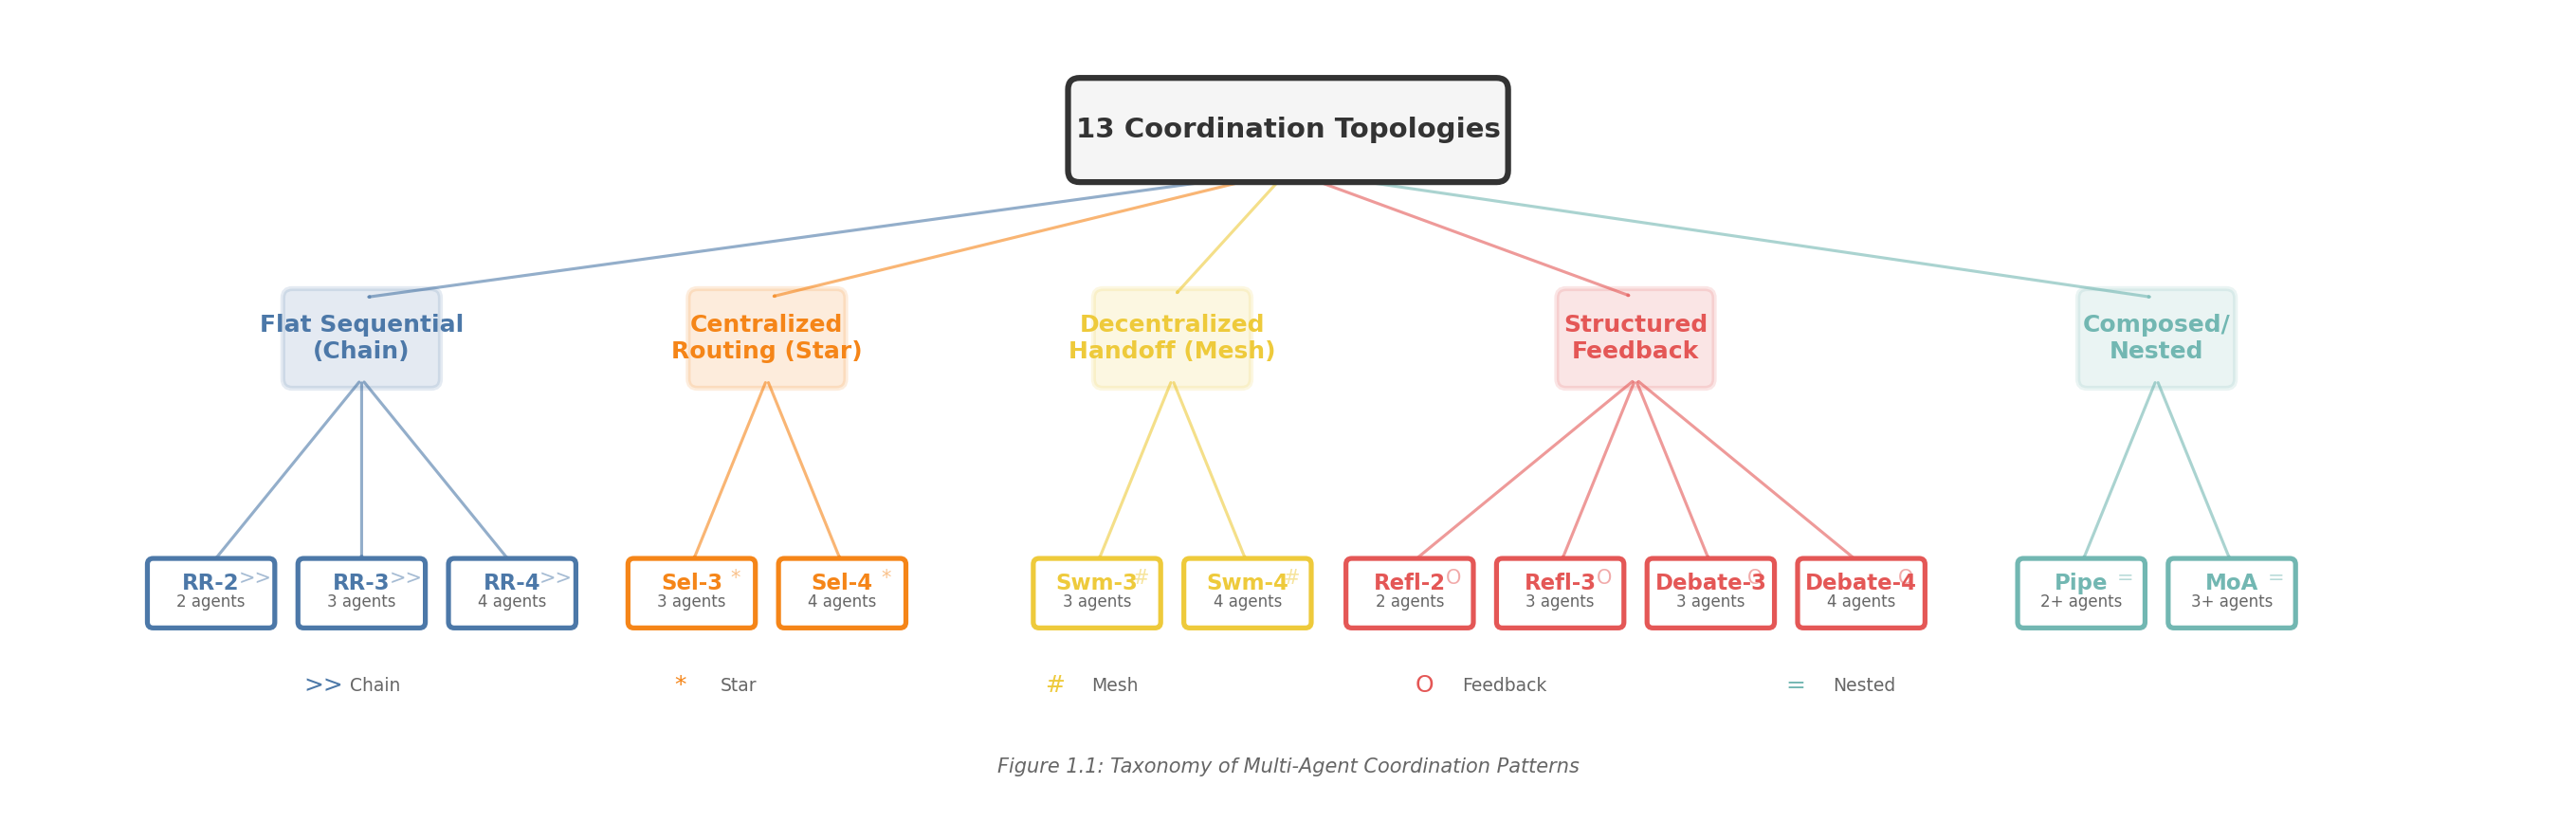

Here is the Python script that generated this plot:
"""
Figure 1.1: Taxonomy of 13 Multi-Agent Coordination Patterns

Generates a tree-layout diagram showing 5 categories of coordination topologies:
- A: Flat Sequential / Chain (RR-2, RR-3, RR-4)
- B1: Centralized Routing / Star (Sel-3, Sel-4)
- B2: Decentralized Handoff / Mesh (Swm-3, Swm-4)
- C: Structured Feedback (Refl-2, Refl-3, Debate-3, Debate-4)
- D: Composed/Nested (Pipe, MoA)

Output: figures/fig1_taxonomy.png
"""

import sys
import io

# Fix Windows cp949 encoding issue
sys.stdout = io.TextIOWrapper(sys.stdout.buffer, encoding='utf-8')

import matplotlib.pyplot as plt
import matplotlib.patches as mpatches
from matplotlib.patches import FancyBboxPatch, FancyArrowPatch
from pathlib import Path

# Category colors (publication-quality palette)
COLORS = {
    'A': '#4C78A8',   # Blue - Flat Sequential (Chain)
    'B1': '#F58518',  # Orange - Centralized Routing (Star)
    'B2': '#EECA3B',  # Yellow - Decentralized Handoff (Mesh)
    'C': '#E45756',   # Red - Structured Feedback
    'D': '#72B7B2',   # Teal - Composed/Nested
}

# Topology icons (using ASCII-safe symbols)
ICONS = {
    'A': '>>',       # Linear chain
    'B1': '*',       # Hub-and-spoke (star)
    'B2': '#',       # Mesh/peer-to-peer
    'C': 'O',        # Loop/cycle
    'D': '=',        # Layers
}

# Pattern definitions
PATTERNS = {
    'A': {
        'title': 'Flat Sequential\n(Chain)',
        'patterns': [
            ('RR-2', 2),
            ('RR-3', 3),
            ('RR-4', 4),
        ]
    },
    'B1': {
        'title': 'Centralized\nRouting (Star)',
        'patterns': [
            ('Sel-3', 3),
            ('Sel-4', 4),
        ]
    },
    'B2': {
        'title': 'Decentralized\nHandoff (Mesh)',
        'patterns': [
            ('Swm-3', 3),
            ('Swm-4', 4),
        ]
    },
    'C': {
        'title': 'Structured\nFeedback',
        'patterns': [
            ('Refl-2', 2),
            ('Refl-3', 3),
            ('Debate-3', 3),
            ('Debate-4', 4),
        ]
    },
    'D': {
        'title': 'Composed/\nNested',
        'patterns': [
            ('Pipe', '2+'),
            ('MoA', '3+'),
        ]
    },
}


def draw_pattern_box(ax, x, y, name, agent_count, category, width=1.0, height=0.5):
    """Draw a single pattern box with name, agent count, and icon."""
    color = COLORS[category]
    icon = ICONS[category]

    # Main box with rounded corners
    box = FancyBboxPatch(
        (x - width/2, y - height/2),
        width,
        height,
        boxstyle="round,pad=0.05",
        edgecolor=color,
        facecolor='white',
        linewidth=2.5,
        zorder=3
    )
    ax.add_patch(box)

    # Pattern name (bold)
    ax.text(
        x, y + 0.08,
        name,
        ha='center',
        va='center',
        fontsize=11,
        fontweight='bold',
        color=color,
        zorder=4
    )

    # Agent count (small text)
    ax.text(
        x, y - 0.08,
        f'{agent_count} agents',
        ha='center',
        va='center',
        fontsize=8,
        color='#666666',
        zorder=4
    )

    # Topology icon (top-right corner)
    ax.text(
        x + width/2 - 0.12,
        y + height/2 - 0.12,
        icon,
        ha='center',
        va='center',
        fontsize=10,
        color=color,
        alpha=0.5,
        zorder=4
    )


def draw_category_box(ax, x, y, title, category, width=1.2, height=0.6):
    """Draw a category box (larger, filled background)."""
    color = COLORS[category]

    # Category box with filled background
    box = FancyBboxPatch(
        (x - width/2, y - height/2),
        width,
        height,
        boxstyle="round,pad=0.08",
        edgecolor=color,
        facecolor=color,
        alpha=0.15,
        linewidth=2.5,
        zorder=2
    )
    ax.add_patch(box)

    # Category title
    ax.text(
        x, y,
        title,
        ha='center',
        va='center',
        fontsize=12,
        fontweight='bold',
        color=color,
        zorder=4
    )


def draw_arrow(ax, x1, y1, x2, y2, color='#333333', style='->'):
    """Draw a connecting arrow."""
    arrow = FancyArrowPatch(
        (x1, y1),
        (x2, y2),
        arrowstyle=style,
        color=color,
        linewidth=1.5,
        alpha=0.6,
        zorder=1,
        connectionstyle="arc3,rad=0"
    )
    ax.add_patch(arrow)


def generate_taxonomy_figure():
    """Generate the complete taxonomy diagram."""
    # Create figure
    fig, ax = plt.subplots(figsize=(20, 6), dpi=150)
    ax.set_xlim(-1, 21)
    ax.set_ylim(-1, 6)
    ax.axis('off')
    ax.set_aspect('equal')

    # Root node
    root_x, root_y = 10, 5
    root_box = FancyBboxPatch(
        (root_x - 1.8, root_y - 0.35),
        3.6,
        0.7,
        boxstyle="round,pad=0.1",
        edgecolor='#333333',
        facecolor='#F5F5F5',
        linewidth=3,
        zorder=3
    )
    ax.add_patch(root_box)
    ax.text(
        root_x, root_y,
        '13 Coordination Topologies',
        ha='center',
        va='center',
        fontsize=14,
        fontweight='bold',
        color='#333333',
        zorder=4
    )

    # Category positions (y=3.2 for all 5 categories)
    category_y = 3.2
    category_positions = {
        'A': 2.0,
        'B1': 5.5,
        'B2': 9.0,
        'C': 13.0,
        'D': 17.5,
    }

    # Draw categories
    for cat_id, x_pos in category_positions.items():
        cat_data = PATTERNS[cat_id]
        draw_category_box(ax, x_pos, category_y, cat_data['title'], cat_id, height=0.7)
        draw_arrow(ax, root_x, root_y - 0.35, x_pos, category_y + 0.35, color=COLORS[cat_id])

    # Pattern positions (bottom layer, y=1.0) — data-driven
    pattern_y = 1.0
    for cat_id, center_x in category_positions.items():
        cat_patterns = PATTERNS[cat_id]['patterns']
        spacing = 1.3
        start_x = center_x - (len(cat_patterns) - 1) * spacing / 2
        for i, (name, count) in enumerate(cat_patterns):
            x = start_x + i * spacing
            draw_pattern_box(ax, x, pattern_y, name, count, cat_id)
            draw_arrow(ax, center_x, category_y - 0.35, x, pattern_y + 0.25, color=COLORS[cat_id])

    # Legend (topology icons)
    legend_y = 0.2
    legend_items = [
        ('>>', 'Chain', COLORS['A']),
        ('*', 'Star', COLORS['B1']),
        ('#', 'Mesh', COLORS['B2']),
        ('O', 'Feedback', COLORS['C']),
        ('=', 'Nested', COLORS['D']),
    ]

    legend_x = 1.5
    for i, (icon, label, color) in enumerate(legend_items):
        x = legend_x + i * 3.2
        ax.text(x, legend_y, icon, fontsize=12, color=color, ha='left', va='center')
        ax.text(x + 0.4, legend_y, label, fontsize=9, color='#666666', ha='left', va='center')

    # Title annotation
    ax.text(
        10, -0.5,
        'Figure 1.1: Taxonomy of Multi-Agent Coordination Patterns',
        ha='center',
        va='center',
        fontsize=10,
        color='#666666',
        style='italic'
    )

    # Tight layout
    plt.tight_layout()

    # Save
    output_dir = Path(r'D:\Data\25_ACE\AG\AG-Research\figures')
    output_dir.mkdir(parents=True, exist_ok=True)
    output_path = output_dir / 'fig1_taxonomy.png'

    plt.savefig(
        output_path,
        dpi=150,
        bbox_inches='tight',
        facecolor='white',
        edgecolor='none'
    )
    print(f"[OK] Figure saved to: {output_path}")

    # Also save as high-res for publication
    output_path_hires = output_dir / 'fig1_taxonomy_hires.png'
    plt.savefig(
        output_path_hires,
        dpi=300,
        bbox_inches='tight',
        facecolor='white',
        edgecolor='none'
    )
    print(f"[OK] High-res version (300 DPI) saved to: {output_path_hires}")

    plt.close()


if __name__ == '__main__':
    generate_taxonomy_figure()
    print("\n[OK] Taxonomy diagram generation complete!")
